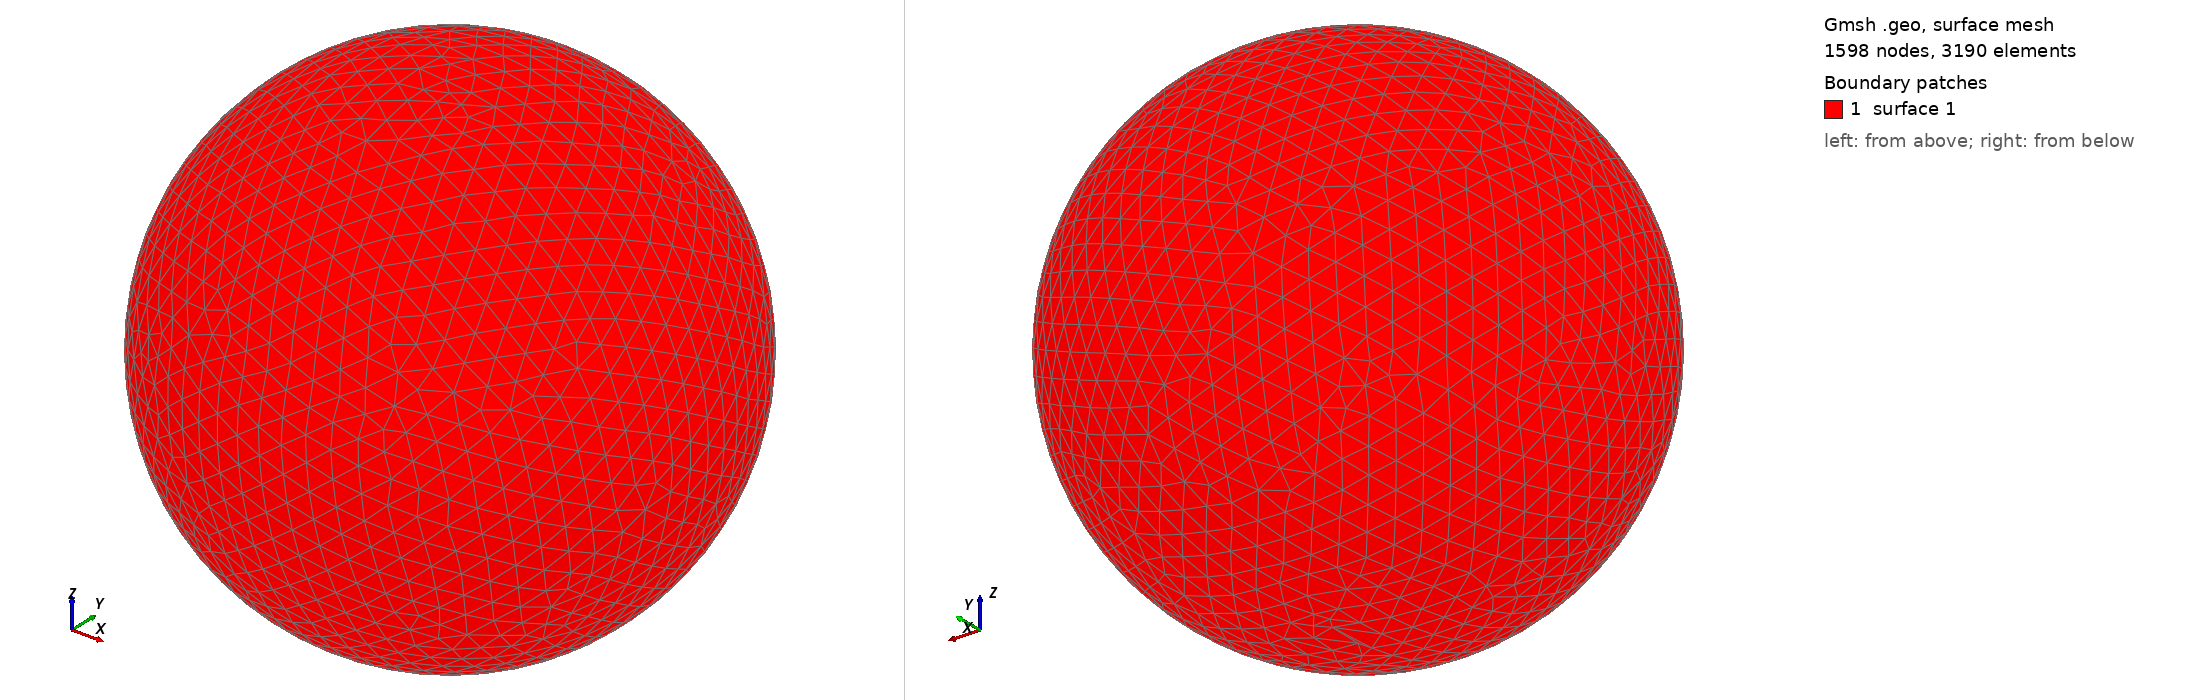

Gmsh geometry script, surface-meshed: 1598 nodes, 3190 surface elements. Boundary patches (legend numbers): 1 surface 1. Left view from above one corner, right view from below the opposite corner. The script declares no physical surfaces, so the legend lists its geometric surfaces. The drawing asked Gmsh for element sizes between 1% and 20% of the model's largest extent; the script's own settings can give other sizes.

=== shot1319.geo (drawn) ===
SetFactory("OpenCASCADE");
Point(1) = {0,0,0,0};
Sphere(1) = {0,0,0,0.03862000};
MeshSize{ PointsOf{ Surface{:}; } } = 0.003862000;
Mesh.ElementOrder=1;
Mesh.Format=39;
